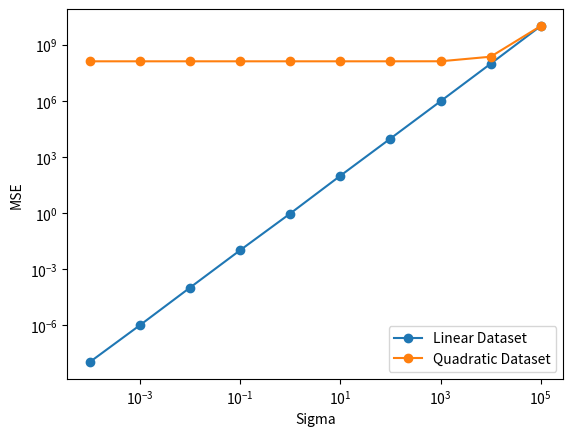

Recreate this plot in Python.
import numpy as np
from matplotlib import pyplot as plt


# Feel free to import other packages, if needed.
# As long as they are supported by CSL machines.
from csv import DictReader
from math import sqrt
from random import randint
from random import uniform


def get_dataset(filename):
    """
    TODO: implement this function.

    INPUT:
        filename - a string representing the path to the csv file.

    RETURNS:
        An n by m+1 array, where n is # data points and m is # features.
        The labels y should be in the first column.
    """
    dataset = []
    with open(filename) as file:
        reader = DictReader(file); #open the file
        dictlist = list(reader);

        for row in dictlist:
            val = list(row.values());
            val.pop(0) #remove first element (ID)
            valI = [float(i) for i in val] #convert to float
            dataset.append(valI)
    return np.array(dataset)


def print_stats(dataset, col):
    """
    TODO: implement this function.

    INPUT:
        dataset - the body fat n by m+1 array
        col     - the index of feature to summarize on.
                  For example, 1 refers to density.

    RETURNS:
        None
    """
    #prints the column
    n = dataset.shape[0]
    preMean = 0;
    preDev = 0;
    for row in dataset:
        preMean += row[col]
    mean = preMean/n;
    for row in dataset:
        preDev += pow((row[col] - mean), 2)
    dev = sqrt(preDev/(n-1))
    print(n)
    print('{:.2f}'.format(mean))
    print('{:.2f}'.format(dev))
    pass


def regression(dataset, cols, betas):
    """
    TODO: implement this function.

    INPUT:
        dataset - the body fat n by m+1 array
        cols    - a list of feature indices to learn.
                  For example, [1,8] refers to density and abdomen.
        betas   - a list of elements chosen from [beta0, beta1, ..., betam]

    RETURNS:
        mse of the regression model
    """
    n = dataset.shape[0]
    mse = 0
    for row in dataset:
        val = betas[0];
        for i in range(len(cols)):
            val += row[cols[i]] * betas[i+1]
        val -= row[0]
        mse += pow(val, 2)
    mse /= n
    return mse


def gradient_descent(dataset, cols, betas):
    """
    TODO: implement this function.

    INPUT:
        dataset - the body fat n by m+1 array
        cols    - a list of feature indices to learn.
                  For example, [1,8] refers to density and abdomen.
        betas   - a list of elements chosen from [beta0, beta1, ..., betam]

    RETURNS:
        An 1D array of gradients
    """
    grads = []
    n = dataset.shape[0]
    #for each beta
        #for each row
            #find the value
    temp = 0;
    for i in range(len(betas)):
        foo = 0;
        for row in dataset:
            val = betas[0];
            for j in range(len(cols)):
                val += row[cols[j]] * betas[j+1]
            val -= row[0]
            if i != 0:
                foo += val * row[cols[i-1]]
            else:
                foo += val
        temp = foo * (2/n)
        grads.append(temp)
    return grads


def iterate_gradient(dataset, cols, betas, T, eta):
    """
    TODO: implement this function.

    INPUT:
        dataset - the body fat n by m+1 array
        cols    - a list of feature indices to learn.
                  For example, [1,8] refers to density and abdomen.
        betas   - a list of elements chosen from [beta0, beta1, ..., betam]
        T       - # iterations to run
        eta     - learning rate

    RETURNS:
        None
    """
    #for T times
        #find gradient_descent
        #multiply gradient_descent by eta
        #subtract from the previous beta
    nBetas = betas.copy()

    for i in range(1, T+1):
        dmse = gradient_descent(dataset, cols, nBetas);

        for j in range(len(betas)):
            temp = nBetas[j]
            nBetas[j] = temp - (eta * dmse[j]);

        print(str(i) + " ", end='')
        print(str('{:.2f}'.format(regression(dataset, cols, nBetas)) + " "), end='')
        for j in range(len(nBetas)):
            print(str('{:.2f}'.format(nBetas[j])) + " ", end='')
        print()

def compute_betas(dataset, cols):
    """
    TODO: implement this function.

    INPUT:
        dataset - the body fat n by m+1 array
        cols    - a list of feature indices to learn.
                  For example, [1,8] refers to density and abdomen.

    RETURNS:
        A tuple containing corresponding mse and several learned betas
    """
    betas = []
    mse = None
    y = np.transpose(dataset)[0]
    xT = [[1] * len(dataset)]

    temp = np.transpose(dataset)[cols[0] : cols[len(cols)-1]+1]
    for list in temp:
        xT.append(list.tolist())

    x = np.transpose(xT)
    betas = np.dot(np.dot(np.linalg.inv(np.dot(xT, x)), xT), y)
    mse = regression(dataset, cols, betas)

    return (mse, *betas)


def predict(dataset, cols, features):
    """
    TODO: implement this function.

    INPUT:
        dataset - the body fat n by m+1 array
        cols    - a list of feature indices to learn.
                  For example, [1,8] refers to density and abdomen.
        features- a list of observed values

    RETURNS:
        The predicted body fat percentage value
    """
    betas = compute_betas(dataset, cols)
    result = betas[1]
    for i in range(len(features)):
        result += features[i] * betas[i+2]
    return result


def synthetic_datasets(betas, alphas, X, sigma):
    """
    TODO: implement this function.

    Input:
        betas  - parameters of the linear model
        alphas - parameters of the quadratic model
        X      - the input array (shape is guaranteed to be (n,1))
        sigma  - standard deviation of noise

    RETURNS:
        Two datasets of shape (n,2) - linear one first, followed by quadratic.
    """
    #for n times
        #find y = b0 + b1 * xi +zi
    linear = [None] * len(X)
    z = np.random.normal(0, sigma, len(X))
    for i in range(len(X)):
        y = betas[0] + betas[1] * X[i][0] + z[i]
        linear[i] = [y, X[i][0]]

    quadratic = [None] * len(X)
    z = np.random.normal(0, sigma, len(X)) #more randomness
    for i in range(len(X)):
        y = alphas[0] + alphas[1] * pow(X[i][0], 2) + z[i]
        quadratic[i] = [y, X[i][0]]

    return np.array(linear), np.array(quadratic)


def plot_mse():
    from sys import argv
    if len(argv) == 2 and argv[1] == 'csl':
        import matplotlib
        matplotlib.use('Agg')

    X = [] #1000 random x such that -100 <= x <= 100
    for i in range(1000):
        X.append([randint(-100, 100)])

    betas = [getNonZeroRand(), getNonZeroRand()] #random nonzero betas and alphas
    alphas = [getNonZeroRand(), getNonZeroRand()]
    sigmas = []
    for i in range(-4, 6):
        sigmas.append(10**i)

    mseLinear = []
    mseQuadratic = []
    for sigma in sigmas:
        linear, quadratic = synthetic_datasets(betas, alphas, X, sigma)

        mse = compute_betas(linear, cols=[1])[0]
        mseLinear.append(mse)

        mse = compute_betas(quadratic, cols=[1])[0]
        mseQuadratic.append(mse)

    lin = plt.plot(sigmas, mseLinear, '-o', label='Linear Dataset')
    quad = plt.plot(sigmas, mseQuadratic, '-o', label='Quadratic Dataset')

    plt.xscale('log')
    plt.yscale('log')
    plt.xlabel("Sigma")
    plt.ylabel("MSE")
    plt.legend()
    plt.savefig('mse.pdf')

def getNonZeroRand(): #helps reduce space taken by plot_mse
    x = 0.0
    while (x == 0.0):
        x = uniform(-25.0, 25.0);
    return x;

if __name__ == '__main__':
    ### DO NOT CHANGE THIS SECTION ###
    plot_mse()
